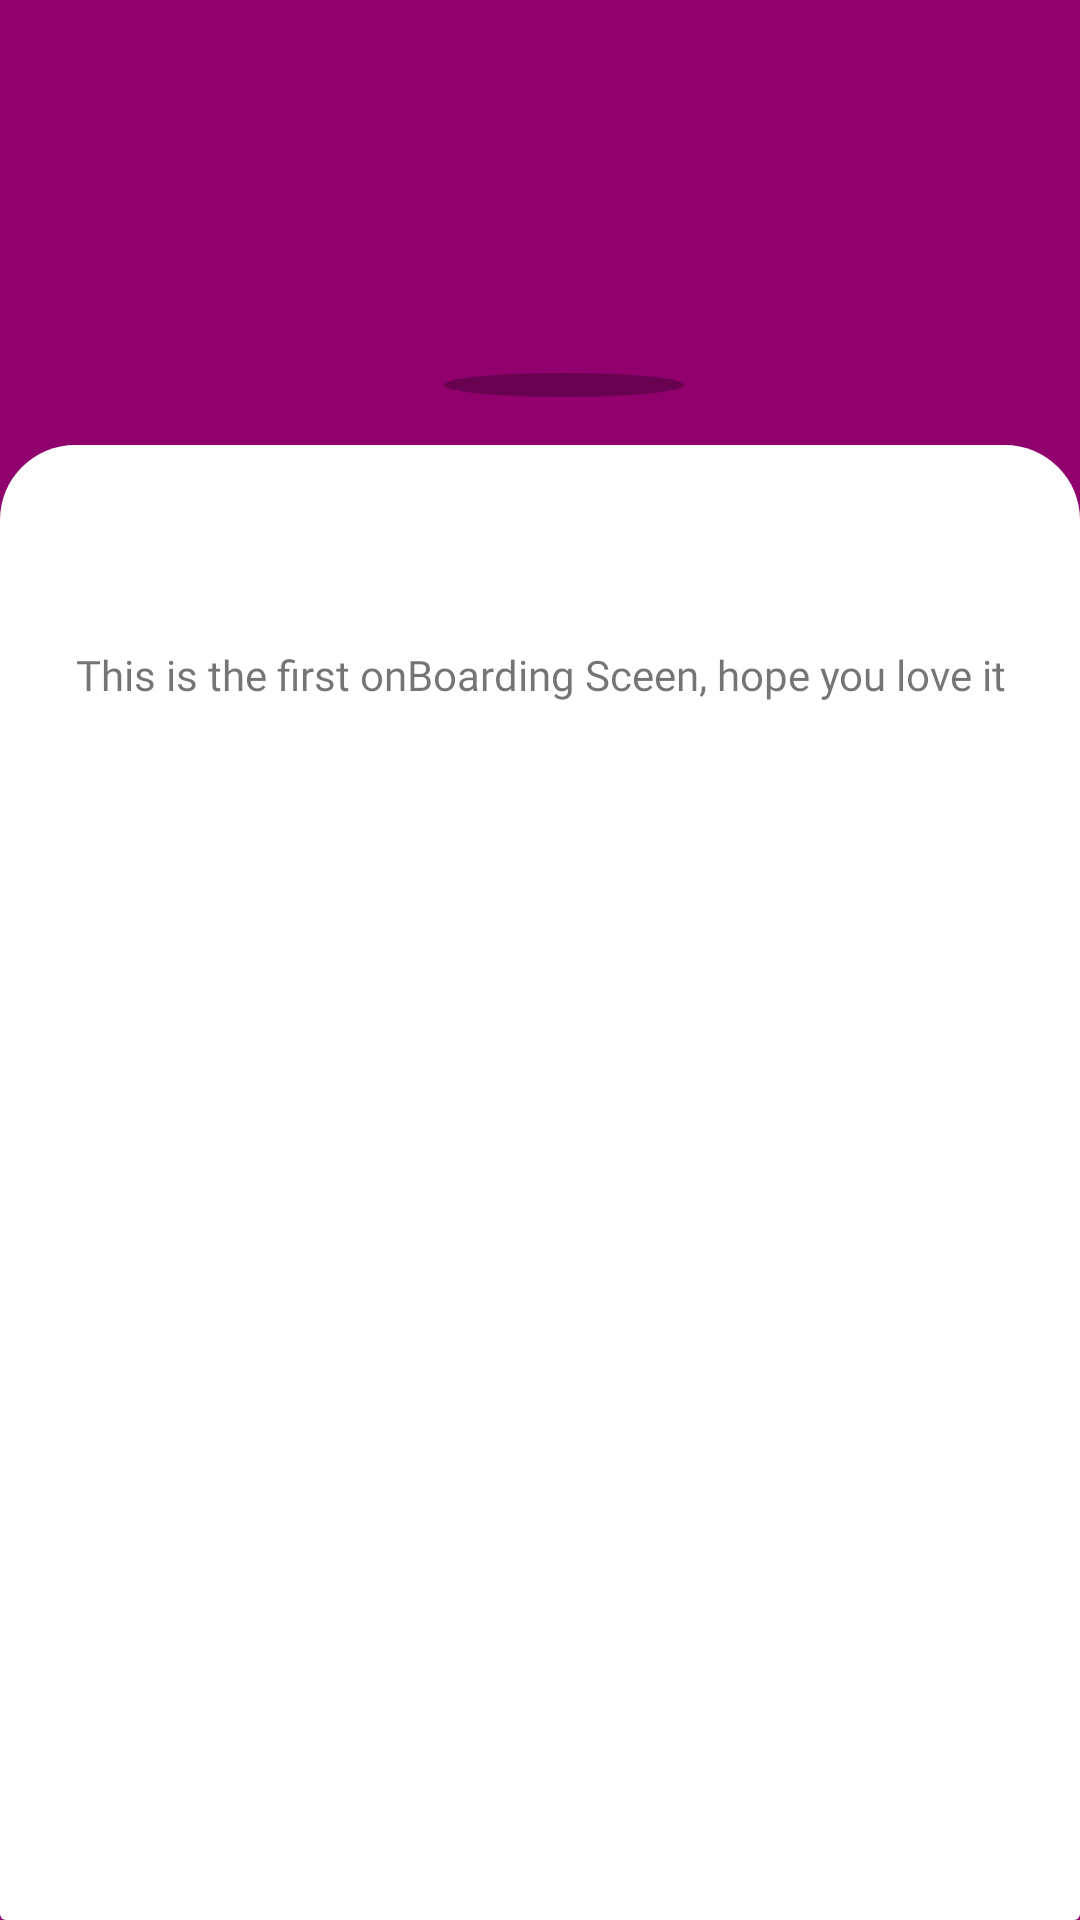

This screen was rendered from an Android layout file. Write that file and the resources it references.
<!-- AndroidManifest.xml: application theme AppTheme -->
<!-- res/layout/onboarding_item_layout.xml -->
<?xml version="1.0" encoding="utf-8"?>
<androidx.constraintlayout.widget.ConstraintLayout
    xmlns:android="http://schemas.android.com/apk/res/android"
    android:layout_width="match_parent"
    android:layout_height="match_parent"
    android:background="@color/colorPrimaryDark"
    xmlns:tools="http://schemas.android.com/tools"
    xmlns:app="http://schemas.android.com/apk/res-auto">

    <ImageView
        android:id="@+id/onboarding_image"
        android:layout_width="wrap_content"
        android:layout_height="wrap_content"
        android:layout_marginStart="8dp"
        android:layout_marginTop="8dp"
        android:layout_marginEnd="8dp"
        android:layout_gravity="center"
        android:layout_marginBottom="8dp"
        android:adjustViewBounds="true"
        android:scaleType="centerCrop"
        app:layout_constraintBottom_toBottomOf="parent"
        app:layout_constraintEnd_toEndOf="parent"
        app:layout_constraintHorizontal_bias="0.523"
        app:layout_constraintStart_toStartOf="parent"
        app:layout_constraintTop_toTopOf="parent"
        app:layout_constraintVertical_bias="0.167"
        tools:src="@drawable/onboarding_icon1" />

    <ImageView
        android:id="@+id/iv_shadow"
        android:layout_width="80dp"
        android:layout_height="8dp"
        android:layout_centerHorizontal="true"
        android:layout_marginTop="12dp"
        android:src="@drawable/shadow"
        android:layout_gravity="center"
        app:layout_constraintEnd_toEndOf="@+id/onboarding_image"
        app:layout_constraintStart_toStartOf="@+id/onboarding_image"
        app:layout_constraintTop_toBottomOf="@+id/onboarding_image" />


    <FrameLayout
        android:id="@+id/frameLayout"
        android:layout_width="match_parent"
        android:layout_height="0dp"
        android:layout_marginTop="16dp"
        android:background="@drawable/onboarding_frame"
        app:layout_constraintBottom_toBottomOf="parent"
        app:layout_constraintEnd_toEndOf="parent"
        app:layout_constraintStart_toStartOf="parent"
        app:layout_constraintTop_toBottomOf="@+id/iv_shadow">

        <LinearLayout
            android:layout_width="match_parent"
            android:layout_height="match_parent"
            android:orientation="vertical">

        <TextView
            android:id="@+id/onboarding_textTitle"
            android:layout_width="wrap_content"
            android:layout_height="wrap_content"
            android:layout_marginTop="32dp"
            android:fontFamily="@font/belgrano"
            android:textAlignment="center"
            android:textColor="@color/colorPrimary"
            android:textStyle="bold"
            android:layout_gravity="center_horizontal"
            tools:text="TEXTVIEW" />

        <TextView
            android:id="@+id/onboarding_textDescription"
            android:layout_width="wrap_content"
            android:layout_height="wrap_content"
            android:layout_marginTop="16dp"
            android:fontFamily="@font/sanchez"
            android:gravity="center"
            android:layout_gravity="center_horizontal"
            android:paddingStart="16dp"
            android:paddingEnd="16dp"
            android:text="This is the first onBoarding Sceen, hope you love it" />
        </LinearLayout>
    </FrameLayout>

</androidx.constraintlayout.widget.ConstraintLayout>
<!-- resources referenced by this layout -->
<resources>
  <color name="colorPrimary">#DBAD09</color>
  <color name="colorPrimaryDark">#90016E</color>
  <!-- drawable onboarding_frame (drawable) -->
  <?xml version="1.0" encoding="utf-8"?>
  <shape xmlns:android="http://schemas.android.com/apk/res/android"
      android:shape="rectangle">
      <corners android:bottomLeftRadius="2dp"
          android:bottomRightRadius="2dp"
          android:topRightRadius="25dp"
          android:topLeftRadius="25dp"/>
      <solid android:color="@color/white" />
  </shape>
  <!-- drawable onboarding_icon1: png bitmap (drawable, 13757 bytes) -->
  <!-- drawable shadow (drawable) -->
  <?xml version="1.0" encoding="utf-8"?>
  <shape xmlns:android="http://schemas.android.com/apk/res/android"
      android:shape="oval" >
      <solid android:color="@color/transparentBlack"/>
  </shape>
  <style name="AppTheme" parent="Theme.MaterialComponents.Light.NoActionBar">
          
          <item name="colorPrimary">@color/colorPrimary</item>
          <item name="colorPrimaryDark">@color/colorPrimaryDark</item>
          <item name="colorAccent">@color/colorAccent</item>
      </style>
  <color name="white">#FFFFFF</color>
  <color name="transparentBlack">#48000000</color>
  <color name="colorAccent">#90016E</color>
</resources>
